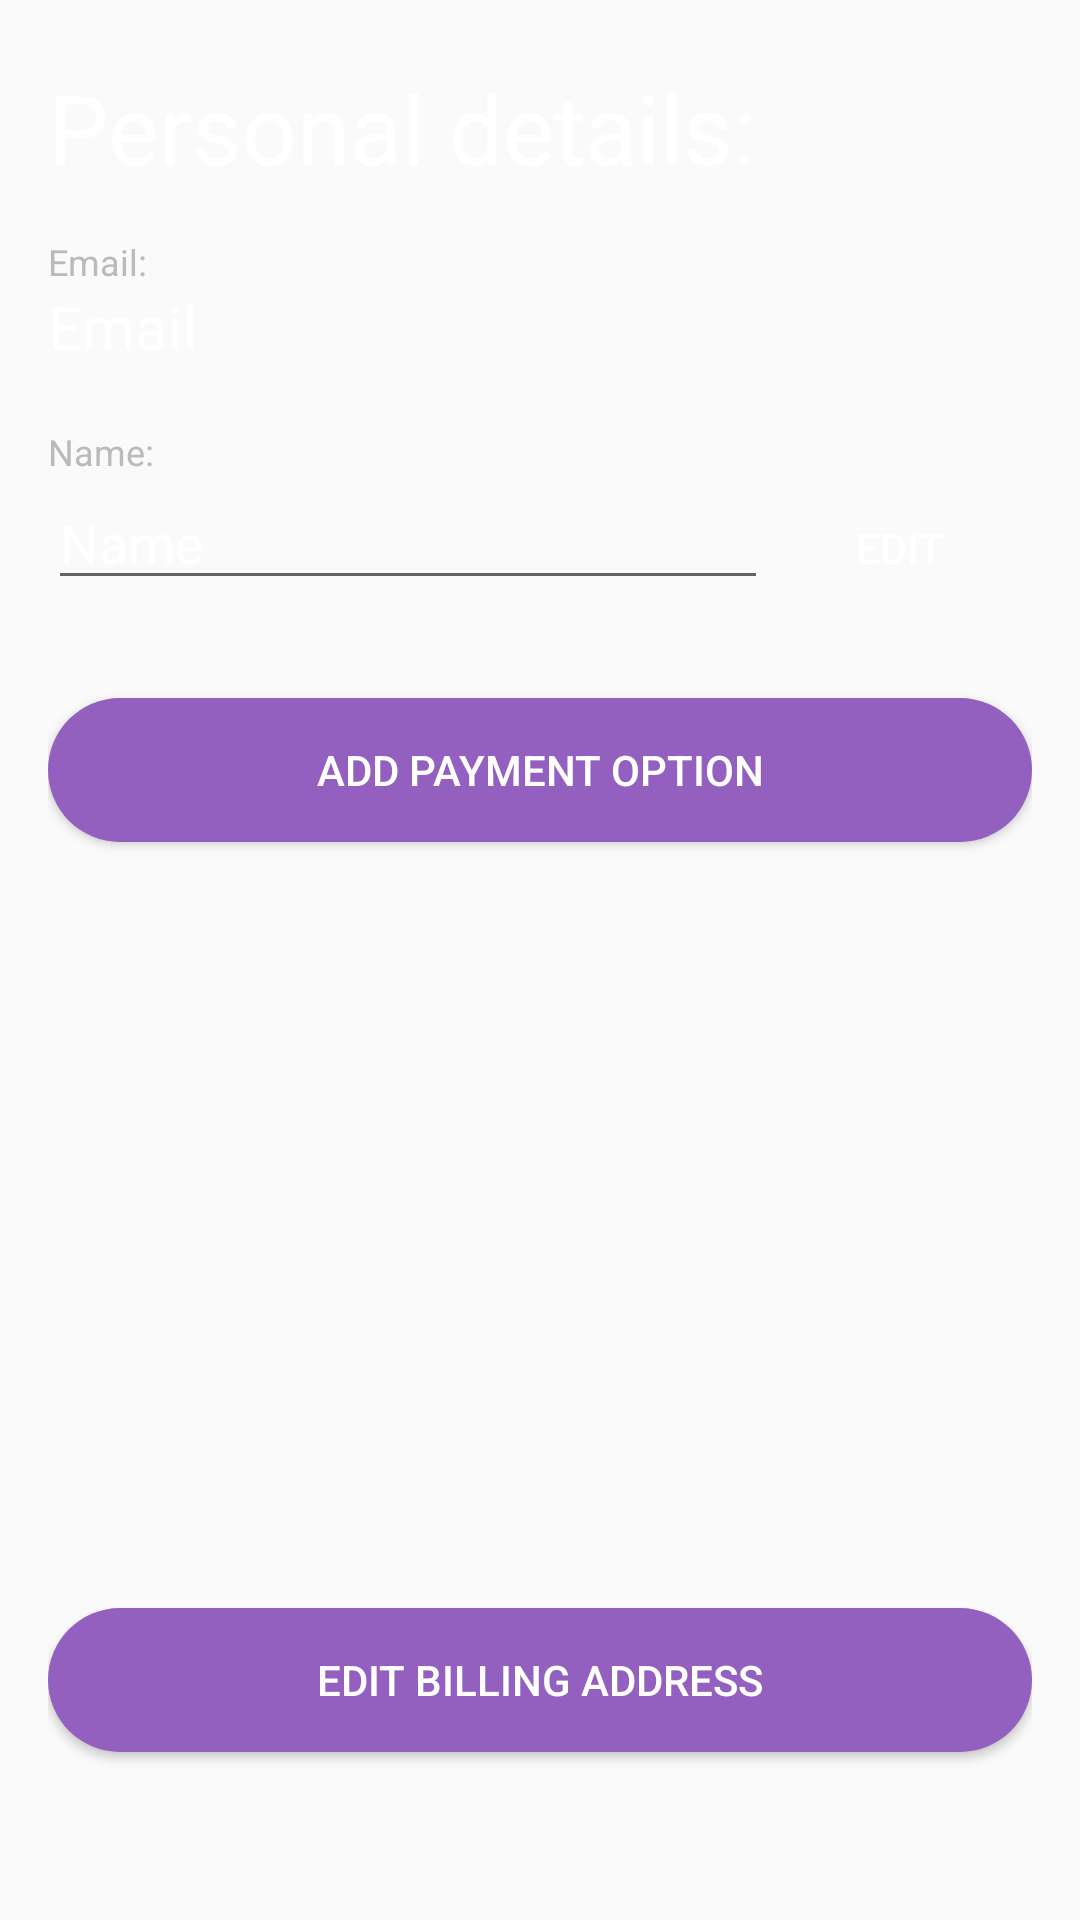

Here is an Android app screen rendered from its layout file. Give the layout XML and the strings, colors and styles it references.
<!-- AndroidManifest.xml: application theme Theme.KeyStore -->
<!-- res/layout/fragment_personal_details.xml -->
<?xml version="1.0" encoding="utf-8"?>
<FrameLayout xmlns:android="http://schemas.android.com/apk/res/android"
    android:layout_width="match_parent"
    android:layout_height="match_parent">

    
    <LinearLayout
        android:layout_width="match_parent"
        android:layout_height="match_parent"
        android:orientation="vertical"
        android:padding="16dp">

        <TextView
            android:layout_width="match_parent"
            android:layout_height="wrap_content"
            android:text="Personal details:"
            android:layout_marginVertical="5dp"
            android:textColor="@color/white"
            android:textSize="32dp"/>

        <TextView
            android:layout_width="match_parent"
            android:layout_height="wrap_content"
            android:text="Email:"
            android:textSize="12dp"
            android:textColor="#BABABA"
            android:layout_marginTop="10dp"/>

        <TextView
            android:id="@+id/personalDetailsEmail"
            android:layout_width="match_parent"
            android:layout_height="wrap_content"
            android:layout_marginBottom="10dp"
            android:textSize="20dp"
            android:textColor="@color/white"
            android:text="Email"/>

        <TextView
            android:layout_width="match_parent"
            android:layout_height="wrap_content"
            android:text="Name:"
            android:textColor="#BABABA"
            android:textSize="12dp"
            android:layout_marginTop="10dp"/>

        
        <LinearLayout
            android:layout_width="match_parent"
            android:layout_height="wrap_content"
            android:layout_marginBottom="10dp"
            android:orientation="horizontal">

            
            <EditText
                android:id="@+id/editTextName"
                android:layout_width="0dp"
                android:layout_height="wrap_content"
                android:layout_weight="1"
                android:textColor="@color/white"
                android:textColorHint="@color/white"
                android:hint="Name"
                android:inputType="text"/>

            
            <Button
                android:id="@+id/buttonEditName"
                android:layout_width="wrap_content"
                android:layout_height="wrap_content"
                android:background="@android:color/transparent"
                android:textColor="@color/white"
                android:text="Edit"/>
        </LinearLayout>

        
        <Button
            android:id="@+id/buttonAddPayment"
            android:layout_width="match_parent"
            android:layout_height="wrap_content"
            android:text="Add Payment Option"
            android:background="@drawable/location_buttons"
            android:layout_marginTop="16dp"
            android:textColor="@color/white" />

        
        <androidx.recyclerview.widget.RecyclerView
            android:id="@+id/recyclerViewPaymentOptions"
            android:layout_width="match_parent"
            android:layout_height="0dp"
            android:layout_weight="1"/>

        
        <Button
            android:id="@+id/buttonNavigateToBilling"
            android:layout_width="match_parent"
            android:layout_height="wrap_content"
            android:text="Edit billing address"
            android:layout_marginBottom="40dp"
            android:textColor="@color/white"
            android:background="@drawable/location_buttons"/>
    </LinearLayout>
</FrameLayout>
<!-- resources referenced by this layout -->
<resources>
  <color name="white">#FFFFFFFF</color>
  <!-- drawable location_buttons (drawable) -->
  <?xml version="1.0" encoding="utf-8"?>
  <shape xmlns:android="http://schemas.android.com/apk/res/android"
      android:shape="rectangle">
      <solid android:color="@color/button_register_color"/>
      <corners android:radius="55dp"/>
  </shape>
  <style name="Theme.KeyStore" parent="Base.Theme.KeyStore" />
  <color name="button_register_color">#9360BF</color>
  <style name="Base.Theme.KeyStore" parent="Theme.AppCompat.Light.NoActionBar">
          
          
      </style>
</resources>
